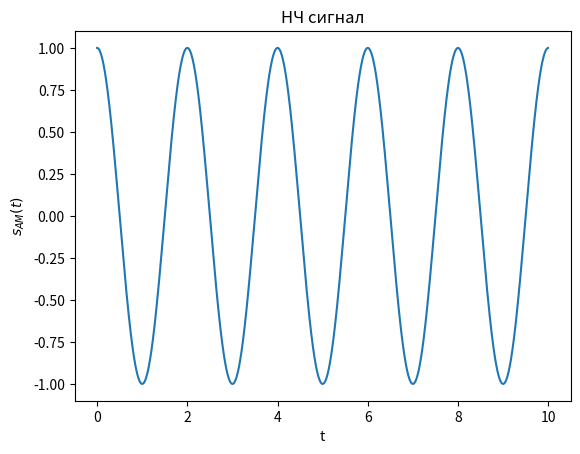
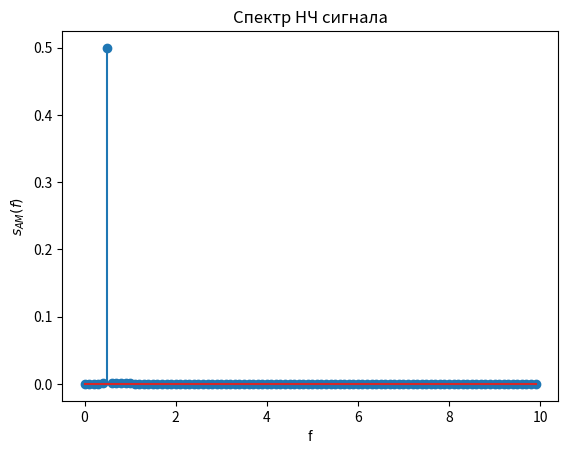
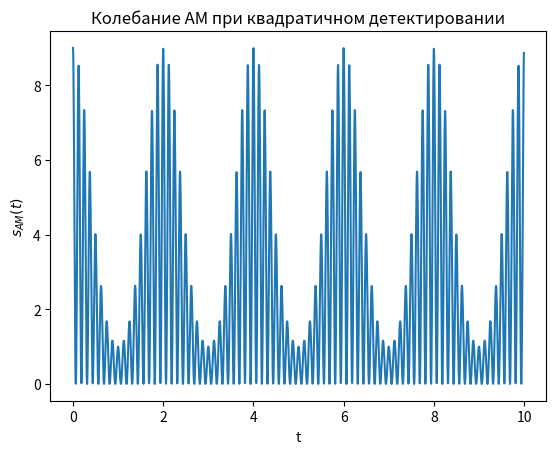
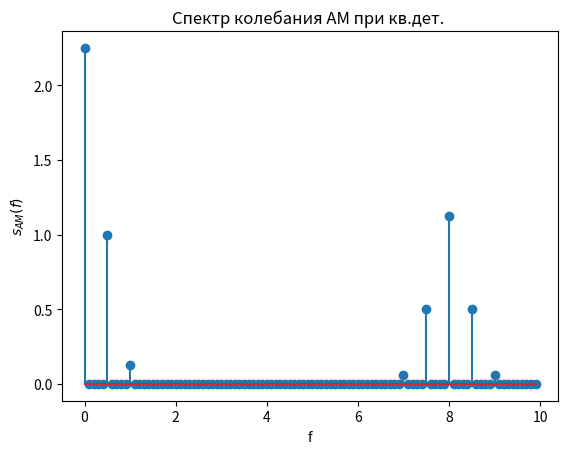
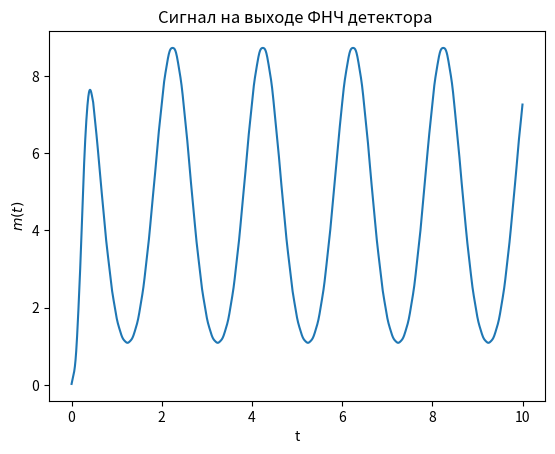
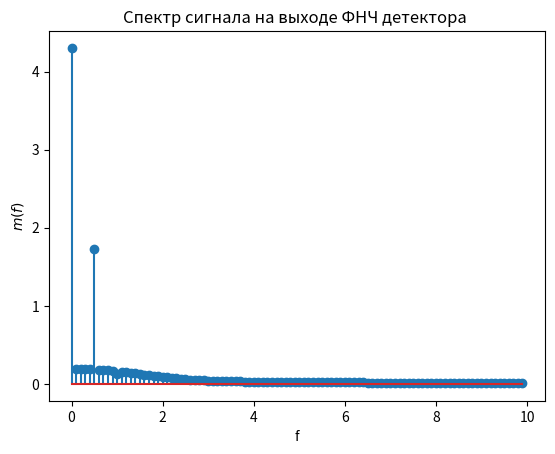
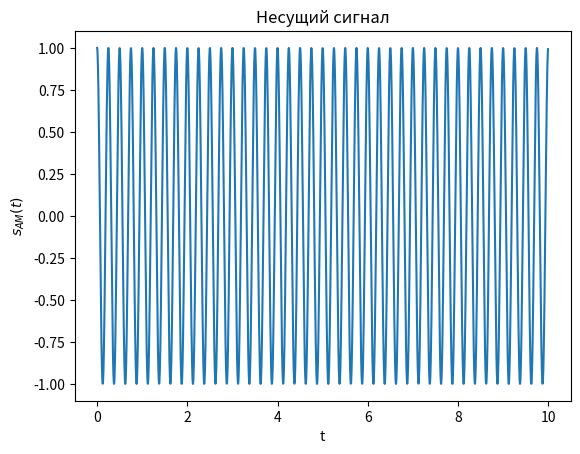
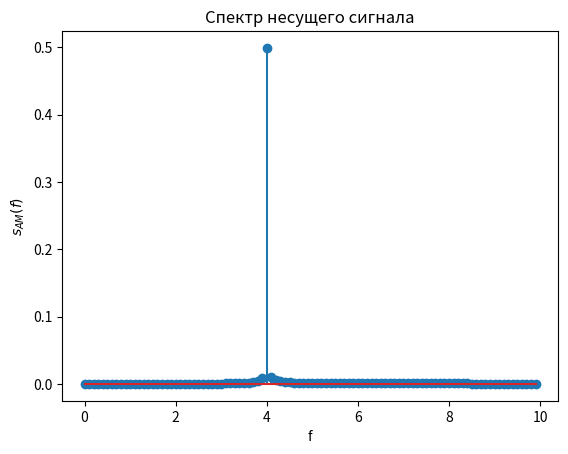

Recreate these plots in Python, in order.

from scipy.fftpack import fft, ifft,  fftshift, ifftshift
from scipy import signal
from scipy.signal import kaiserord, lfilter, firwin, freqz
import numpy as np
import matplotlib.pyplot as plt

 
Ns = 2048 # количество дискретных отсчетов сигнала
Tmax = 10 # временной интервал формирования сигнала
dt=Tmax/(Ns-1)  # интервал дискретизации
fs = 1/dt #частота дисктеризации 
t=np.arange(0, 10,1/fs) 

Ac = 2   #амплитуда несущего колебания
fc = 4  #частота несущего колебания
wc = 2*np.pi*fc
xc = np.cos(wc*t) # Несущее колебание f=4

Am = 1 #амплитуда НЧ колебания
fm = 0.5  # Частота НЧ несущего колебания
wm = 2*np.pi*fm # модулирующий НЧ сигнал f=0.5
xm = np.cos(wm*t) # НЧ сигнал

mu = Am/Ac #коэффициент модуляции
 
sam = Ac*(1+mu*xm)*xc # АМ сигнал 
plt.figure(1)
plt.plot(t,xm) #sam
plt.title('НЧ сигнал')
plt.xlabel('t')
plt.ylabel('$s_{AM}(t)$') 


N=2048 # количество точек ДПФ
X = fft(xm,N)/N # вычисление ДПФ и нормирование на N ####
plt.figure(2)
kf = np.arange(0, N)*fs/N
plt.stem(kf[0:100 ]   ,abs(X[0:100 ] )) 
plt.title('Спектр НЧ сигнала')
plt.xlabel('f')
plt.ylabel('$s_{AM}(f)$') 



s_d = sam**2 # квадратичный детектор, возводим принятое колебание в 2
plt.figure(3)
plt.plot(t,s_d)
plt.title('Колебание АМ при квадратичном детектировании')
plt.xlabel('t')
plt.ylabel('$s_{AM}(t)$') 


Xd = fft(s_d)/N # вычисление ДПФ и нормирование на N
plt.figure(4)
kf = np.arange(0, N)*fs/N
plt.stem(kf[0:100 ]   ,abs(Xd[0:100 ]  )) # спектр сигнала после возведения в 2
plt.title('Спектр колебания АМ при кв.дет. ')
plt.xlabel('f')
plt.ylabel('$s_{AM}(f)$') 


n=99
fn =   fm/fs
taps=signal.firwin(n,fn) # вычисляем ИХ ФНЧ с нормированной частотой 
d=2*signal.lfilter(taps,1.0,s_d) # сигнал на выходе ФНЧ (выход детектора)
plt.figure(5)
plt.plot(t,d)
plt.title('Сигнал на выходе ФНЧ детектора ')
plt.xlabel('t')
plt.ylabel('$m(t)$') 


Xdd = fft(d)/N # вычисление ДПФ и нормирование на N
plt.figure(6)
kf = np.arange(0, N)*fs/N
plt.stem(kf[0:100]  ,abs(Xdd[0:100] )) 
plt.title('Спектр сигнала на выходе ФНЧ детектора ')
plt.xlabel('f')
plt.ylabel('$m(f)$') 

plt.figure(7)
plt.plot(t,xc) #sam
plt.title('Несущий сигнал')
plt.xlabel('t')
plt.ylabel('$s_{AM}(t)$') 


X = fft(xc,N)/N # вычисление ДПФ и нормирование на N ####
plt.figure(8)
kf = np.arange(0, N)*fs/N
plt.stem(kf[0:100 ]   ,abs(X[0:100 ] )) 
plt.title('Спектр несущего сигнала')
plt.xlabel('f')
plt.ylabel('$s_{AM}(f)$')